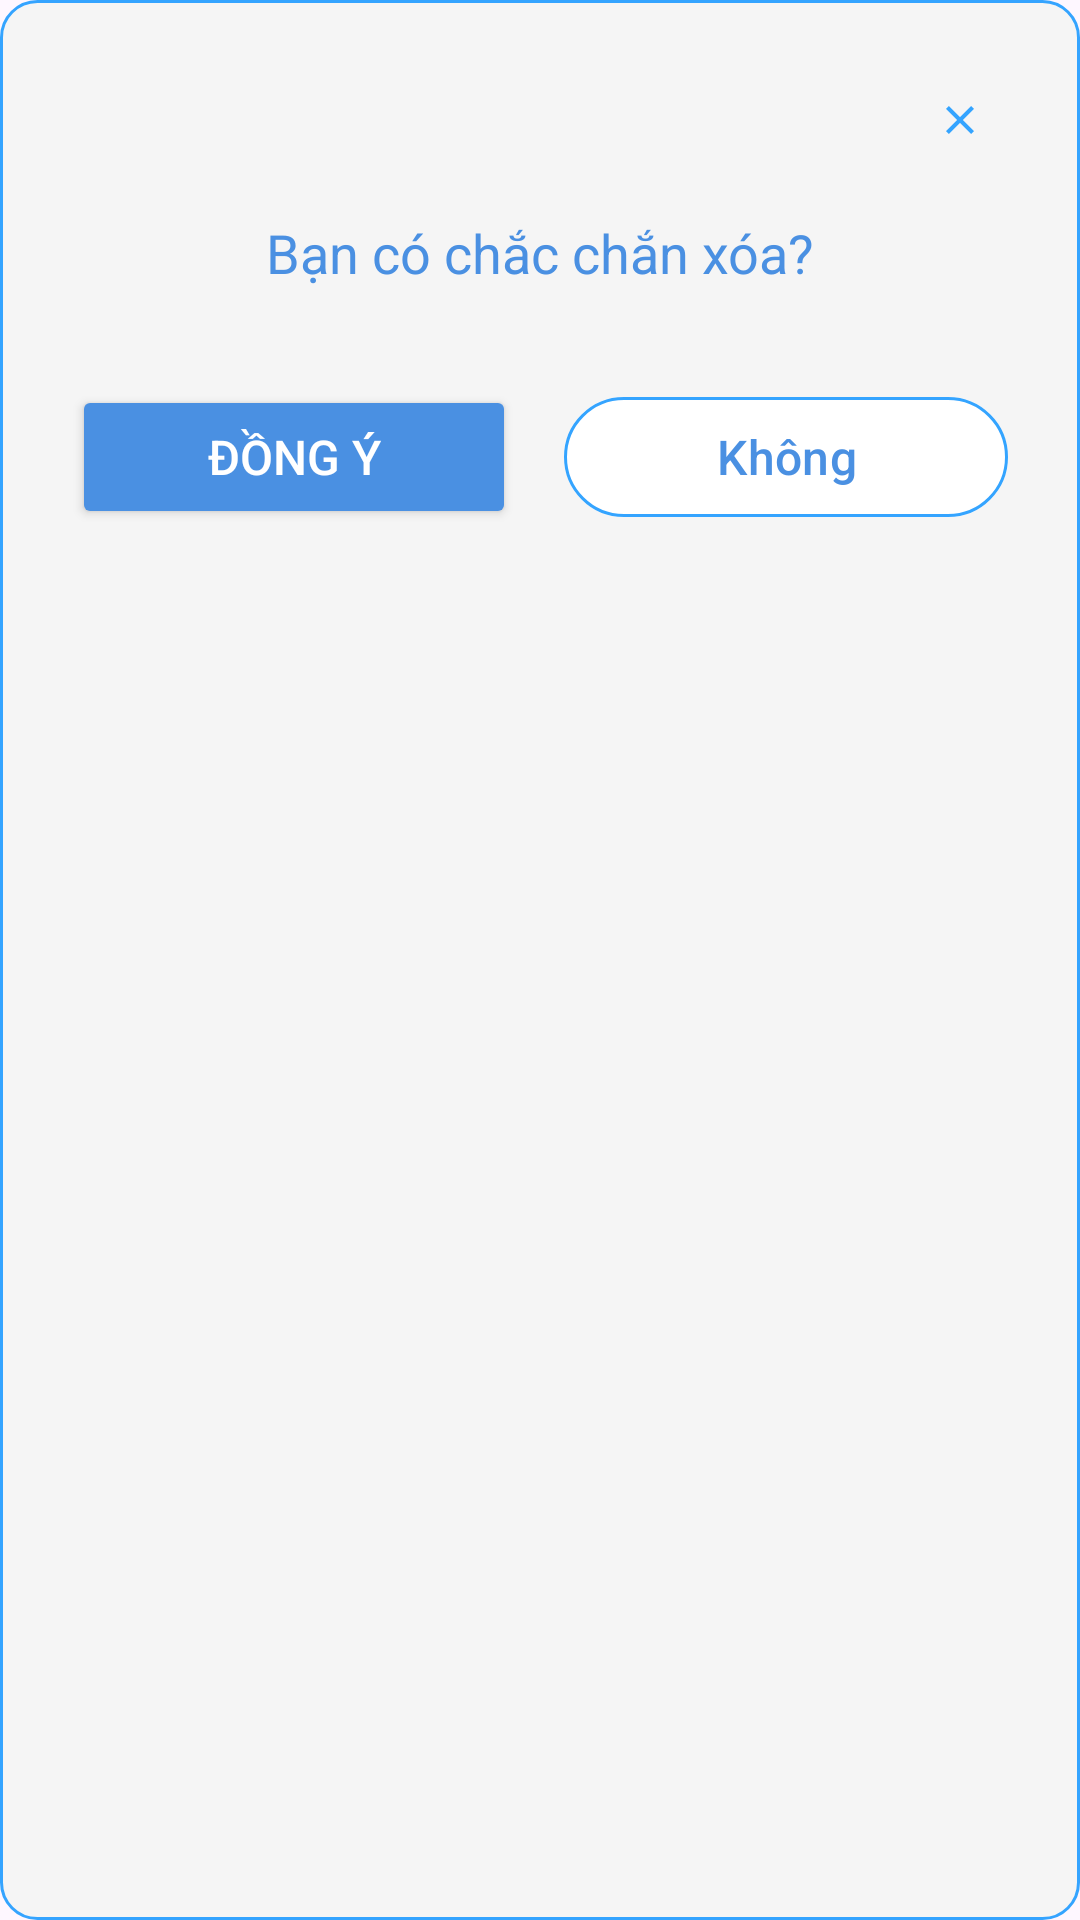

The Android layout XML behind this screen, and the referenced resources:
<!-- AndroidManifest.xml: application theme Theme.Hanoi_Local_Hub -->
<!-- res/layout/activity_delete_comfired.xml -->
<?xml version="1.0" encoding="utf-8"?>
<LinearLayout xmlns:android="http://schemas.android.com/apk/res/android"
    xmlns:app="http://schemas.android.com/apk/res-auto"
    android:layout_width="match_parent"
    android:layout_height="wrap_content"
    android:background="@drawable/rounded_edittext_background"
    android:orientation="vertical"
    android:padding="24dp">

    
    <RelativeLayout
        android:layout_width="match_parent"
        android:layout_height="wrap_content"
        android:layout_marginBottom="16dp">

        
        <ImageView
            android:id="@+id/btn_close"
            android:layout_width="32dp"
            android:layout_height="32dp"
            android:layout_alignParentEnd="true"
            android:padding="8dp"
            android:src="@drawable/ic_close"
            android:contentDescription="Đóng" />

    </RelativeLayout>

    
    <TextView
        android:id="@+id/tv_confirm_message"
        android:layout_width="match_parent"
        android:layout_height="wrap_content"
        android:layout_marginBottom="32dp"
        android:gravity="center"
        android:text="Bạn có chắc chắn xóa?"
        android:textColor="#4A90E2"
        android:textSize="18sp"
        android:textStyle="normal" />

    
    <LinearLayout
        android:layout_width="match_parent"
        android:layout_height="wrap_content"
        android:orientation="horizontal"
        android:weightSum="2">

        
        <Button
            android:id="@+id/btn_agree"
            android:layout_width="0dp"
            android:layout_height="48dp"
            android:layout_marginEnd="8dp"
            android:layout_weight="1"
            android:backgroundTint="#4A90E2"
            android:text="Đồng ý"
            android:textColor="#FFFFFF"
            android:textSize="16sp"
            android:textStyle="normal" />

        
        <com.google.android.material.button.MaterialButton
            android:id="@+id/btn_cancel"
            android:layout_width="0dp"
            android:layout_height="48dp"
            android:layout_marginStart="8dp"
            android:layout_weight="1"
            android:backgroundTint="#FFFFFF"
            android:scrollbarAlwaysDrawHorizontalTrack="true"
            android:text="Không"
            android:textColor="#4A90E2"
            android:textSize="16sp"
            android:textStyle="normal"
            app:strokeColor="#34A4FF"
            app:strokeWidth="1dp" />

    </LinearLayout>

</LinearLayout>
<!-- resources referenced by this layout -->
<resources>
  <!-- drawable ic_close (drawable) -->
  <?xml version="1.0" encoding="utf-8"?>
  <vector xmlns:android="http://schemas.android.com/apk/res/android"
      android:width="24dp"
      android:height="24dp"
      android:viewportWidth="24"
      android:viewportHeight="24">
  
      
      <path
          android:fillColor="#34A4FF"
          android:pathData="M19,6.41L17.59,5 12,10.59 6.41,5 5,6.41 10.59,12 5,17.59 6.41,19 12,13.41 17.59,19 19,17.59 13.41,12z" />
  
  </vector>
  <!-- drawable rounded_edittext_background (drawable) -->
  <shape xmlns:android="http://schemas.android.com/apk/res/android">
      <solid android:color="#F5F5F5" />
      <corners android:radius="12dp" />
      <stroke android:width="1dp" android:color="#34A4FF" />
  </shape>
  <style name="Theme.Hanoi_Local_Hub" parent="Base.Theme.Hanoi_Local_Hub" />
  <style name="Base.Theme.Hanoi_Local_Hub" parent="Theme.Material3.DayNight.NoActionBar">
          
          
      </style>
</resources>
